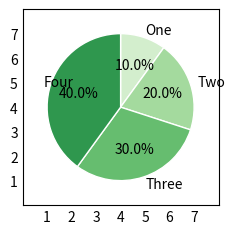

Recreate this plot in Python.
import matplotlib.pyplot as plt
import numpy as np

plt.style.use("_mpl-gallery-nogrid")


# make data
labels = "One", "Two", "Three", "Four"
data = [1, 2, 3, 4]
explode = (0, 0.1, 0, 0)
colors = plt.get_cmap('Greens')(np.linspace(0.2, 0.7, len(data)))

# plot
fig, ax = plt.subplots()
ax.pie(
    data,
    # explode=explode,
    labels = labels,
    colors=colors,
    autopct="%1.1f%%",
    startangle=90,
    radius=3,
    counterclock=False,
    wedgeprops={"linewidth": 1, "edgecolor": "white"},
    center=(4, 4),
    frame=True,
)

ax.set(xlim=(0, 8), xticks=np.arange(1, 8), ylim=(0, 8), yticks=np.arange(1, 8))

plt.show()
